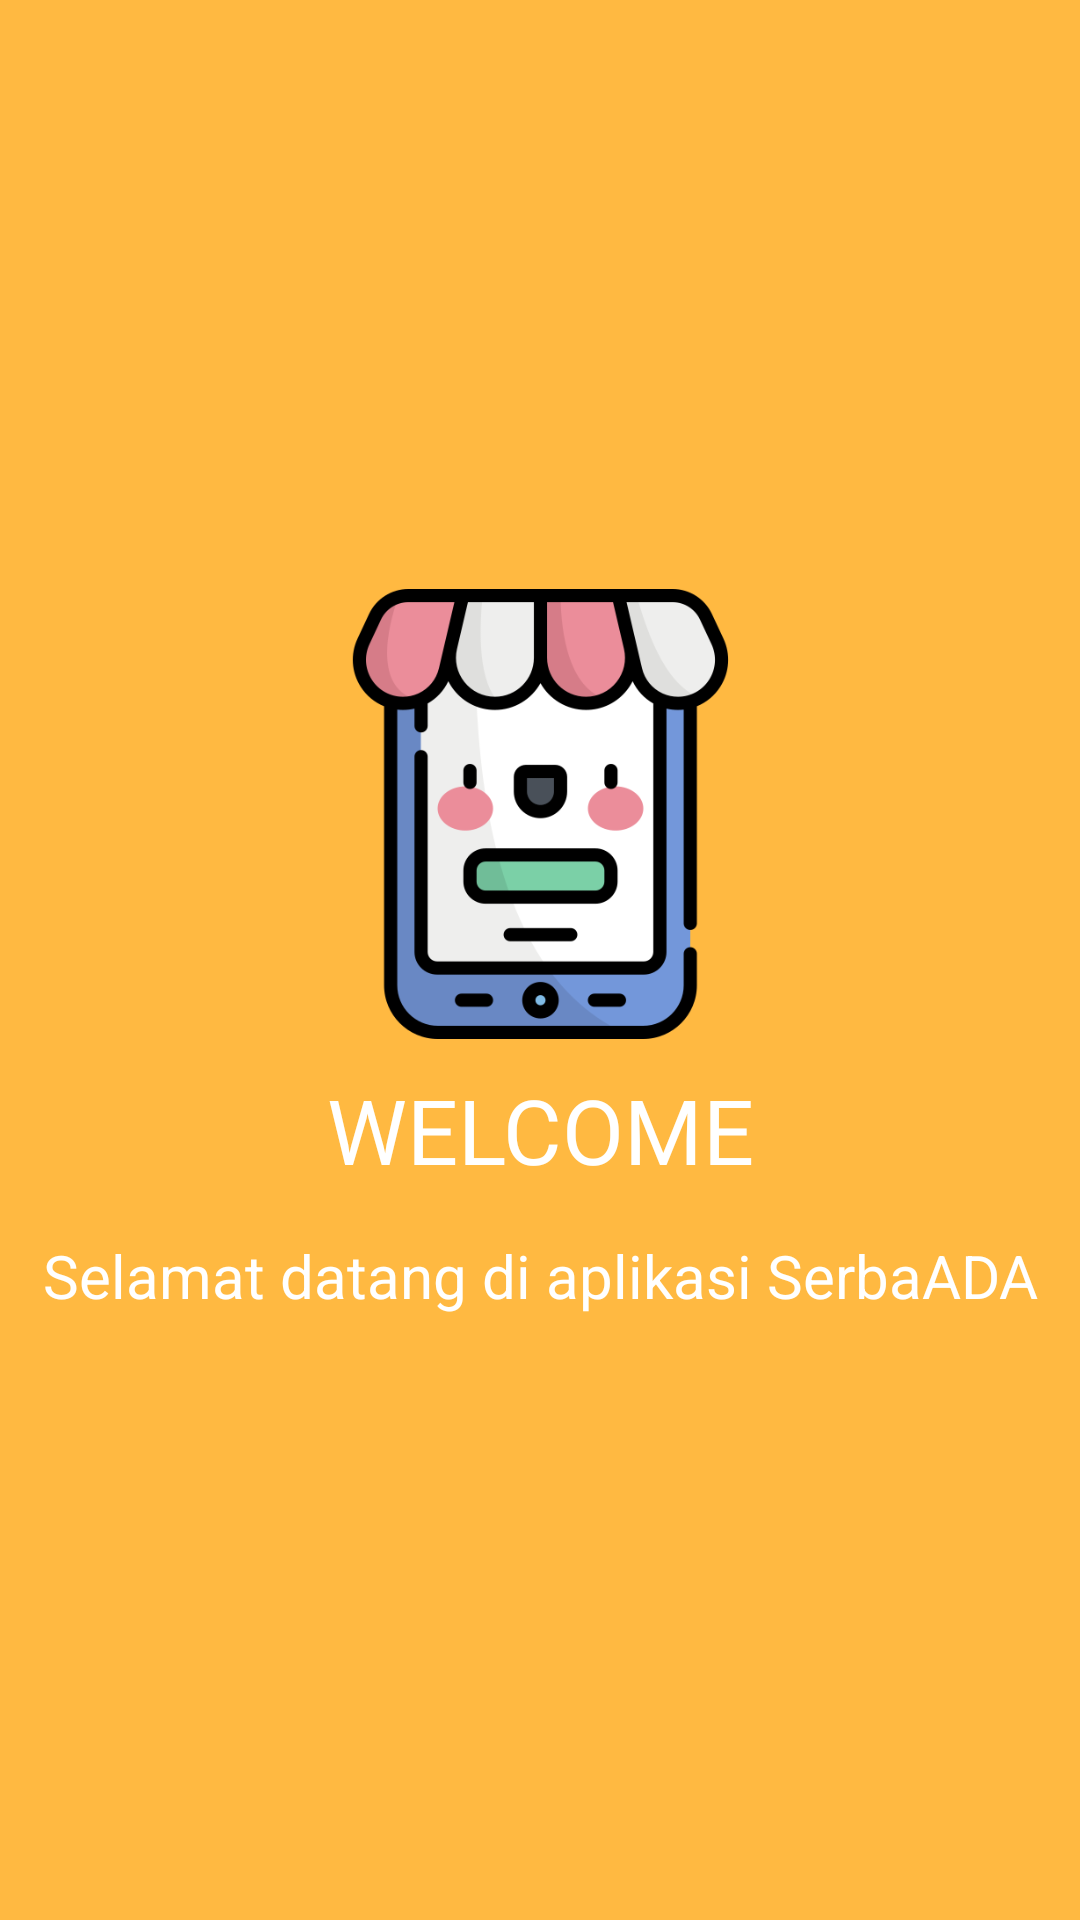

Android layout source for this screen:
<!-- AndroidManifest.xml: application theme AppTheme -->
<!-- res/layout/intro_slide_1.xml -->
<?xml version="1.0" encoding="utf-8"?>
<LinearLayout xmlns:android="http://schemas.android.com/apk/res/android"
    android:layout_width="match_parent"
    android:layout_height="match_parent"
    android:background="#ffb941"
    android:gravity="center"
    android:orientation="vertical">

    <ImageView
        android:layout_width="150dp"
        android:layout_height="150dp"
        android:src="@drawable/onlineshop" />

    <TextView
        android:layout_width="match_parent"
        android:layout_height="wrap_content"
        android:layout_margin="10dp"
        android:fontFamily="@font/montserrat"
        android:gravity="center"
        android:text="WELCOME"
        android:textColor="@android:color/white"
        android:textSize="30sp" />

    <TextView
        android:layout_width="match_parent"
        android:layout_height="wrap_content"
        android:layout_margin="5dp"
        android:gravity="center"
        android:text="Selamat datang di aplikasi SerbaADA"
        android:textColor="@android:color/white"
        android:textSize="20sp" />
</LinearLayout>
<!-- resources referenced by this layout -->
<resources>
  <!-- drawable onlineshop: png bitmap (drawable, 30475 bytes) -->
  <style name="AppTheme" parent="Theme.AppCompat.Light.NoActionBar">
          
          <item name="colorPrimary">@color/colorPrimary</item>
          <item name="colorPrimaryDark">@color/colorPrimaryDark</item>
          <item name="colorAccent">@color/colorAccent</item>
      </style>
  <color name="colorPrimary">#008577</color>
  <color name="colorPrimaryDark">#00574B</color>
  <color name="colorAccent">#D81B60</color>
</resources>
